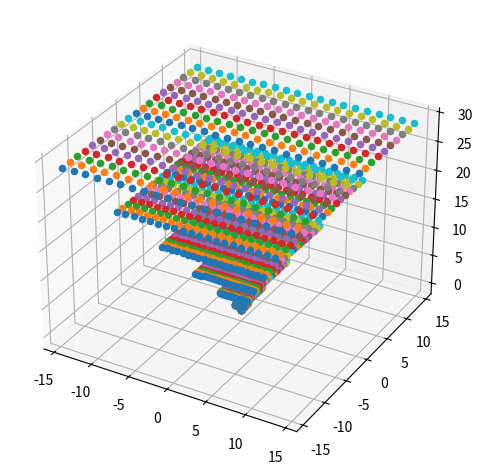

Here is the Python script that generated this plot:
#!/usr/bin/env python3
# -*- coding: utf-8 -*-

from operator import itemgetter
from mpl_toolkits.mplot3d import Axes3D
import matplotlib.pyplot as plt
import numpy as np

# define constant and shortcut
PI = np.pi
cos = np.cos
sin = np.sin


def degree2rad(angle):
    """
    Given an angle expressed in degrees it returns an angle expressed in radians.
    :param angle:
    """
    return angle * PI / 180


def rad2degree(angle):
    """
    Given an angle expressed in radians it returns an angle expressed in degrees.
    :param angle:
    """
    return angle * 180 / PI


class Transformation:
    def __init__(self):
        self.M = np.zeros((1, 3))

    def translate(self, vec, offset=np.zeros((3, 3))):
        """
        Tranlsate 'vect' by a certain offset
        :param vec: original point
        :param offset:  arrive point
        :return: translated vector
        """
        self.M += vec
        self.M += offset
        return self.M.reshape(1, 3)

    def rotate(self, axis, vec, theta):
        """
        Rotate multidimensional array `X` `theta` degrees around axis `axis`
        :param axis: rotation axis
        :param vec:  original multidimensional array
        :param theta: deegree
        :return: rotated vector
        """
        c, s = np.cos(theta), np.sin(theta)
        if axis == 'X':
            self.M = np.dot(vec, np.array([
                [1., 0, 0],
                [0, c, -s],
                [0, s, c]
            ]))
        elif axis == 'Y':
            self.M = np.dot(vec, np.array([
                [c, 0, -s],
                [0, 1, 0],
                [s, 0, c]
            ]))
        elif axis == 'Z':
            self.M = np.dot(vec, np.array([
                [c, -s, 0],
                [s, c, 0],
                [0, 0, 1.],
            ]))

        return self.M


class Trajectory(object):

    def __init__(self, shape, minradius, maxradius, step_size=1.0, increment=1.5):
        self.shape = []
        self.coordinate = []
        self.point_list = []
        self.highest_value = 0.0
        self.shape_type = shape
        self.build_shape(shape, minradius, maxradius, step_size, increment)

    def build_shape(self, shape, minradius, maxradius, step_size, increment):
        if shape == "hemisphere":
            print("Generate hemisphere minimum radius {:3.3f}, maximum radius {:3.3f}".format(
                minradius, maxradius))
            # generates a list with concentric rays
            radius_list = list(self.incremental_range(
                minradius, maxradius, step_size, increment))
            self.highest_value = max(radius_list)
            print("All radius values: {}, max radius: {}".format(
                radius_list, self.highest_value))
            for r in radius_list:
                self.shape.append(self.generate_hemisphere(r))
        elif shape == "cube":
            print("Generate trunk of a pyramid minimum radius {:3.3f}, maximum radius {:3.3f}".format(
                minradius, maxradius))
            # generates a list with concentric rays
            radius_list = list(self.incremental_range(
                minradius, maxradius, step_size, increment))
            self.highest_value = max(radius_list)
            print("All radius values: {}, max radius: {}".format(
                radius_list, self.highest_value))
            for r in radius_list:
                self.shape.append(self.generate_cube(r))
        else:
            raise ValueError(
                "Not valid input the shape must be: 'hemisphere', 'cube'.")

    @staticmethod
    def incremental_range(start, stop, step, inc):
        value = start
        while value < stop:
            yield value
            value += step
            step += inc
            print(value)

    @staticmethod
    def generate_hemisphere(radius):
        r = radius
        print("radius", radius)
        phi, theta = np.mgrid[0.0: 2 * PI: 20j, 0.0: -PI: 20j]
        _x = r * cos(phi) * cos(theta)
        _y = r * sin(phi) * cos(theta)
        _z = r * sin(theta)
        return _x, _y, _z

    @staticmethod
    def generate_cube(r):
        _x, _y = np.mgrid[-r/2: r/2: 20j, -r/2: r/2: 20j]
        _z = np.ones((20, 20)) * r
        return _x, _y, _z

    def translate(self):
        print("call translate")

    def rotate(self):
        print("call rotate")

    def get_coordinate(self):
        vect = []
        frame = 1
        self.__unpack_coordinate()
        if self.shape_type is "hemisphere":
            print("==> Centering the points cloud")
            trl_vect = np.array([0, 0, self.highest_value])
            for point in self.point_list:
                p = Transformation().translate(point, trl_vect).tolist()[0]
                vect.append(dict(name="IMG{:05d}".format(
                    frame), x=p[0], y=p[1], z=p[2]))
                frame += 1
        else:
            for point in self.point_list:
                p = point
                vect.append(dict(name="IMG{:05d}".format(
                    frame), x=p[0], y=p[1], z=p[2]))
                frame += 1

        return vect

    def __unpack_coordinate(self):
        for _x, _y, _z in self.shape:
            for x_i, y_i, z_i in zip(_x, _y, _z):
                for x_j, y_j, z_j in zip(x_i, y_i, z_i):
                    self.point_list.append([x_j, y_j, z_j])


if __name__ == "__main__":
    # Set colours and render
    Transformation()
    # a()
    fig = plt.figure()
    ax = fig.add_subplot(111, projection='3d')

    camera_point = Trajectory("cube", 0.10, 30)
    camera_point2 = Trajectory("hemisphere", 0.10, 30)

    print(len(camera_point2.get_coordinate()))
    for j in camera_point.get_coordinate():
        print(j)
        name_file, x, y, z = j.values()
        ax.scatter(x, y, z)

    plt.tight_layout()
    plt.show()

    # ax.set_xlim([-1,1])
    # ax.set_ylim([-1,1])
    # ax.set_zlim([-1,1])
    # ax.set_aspect('equal')
